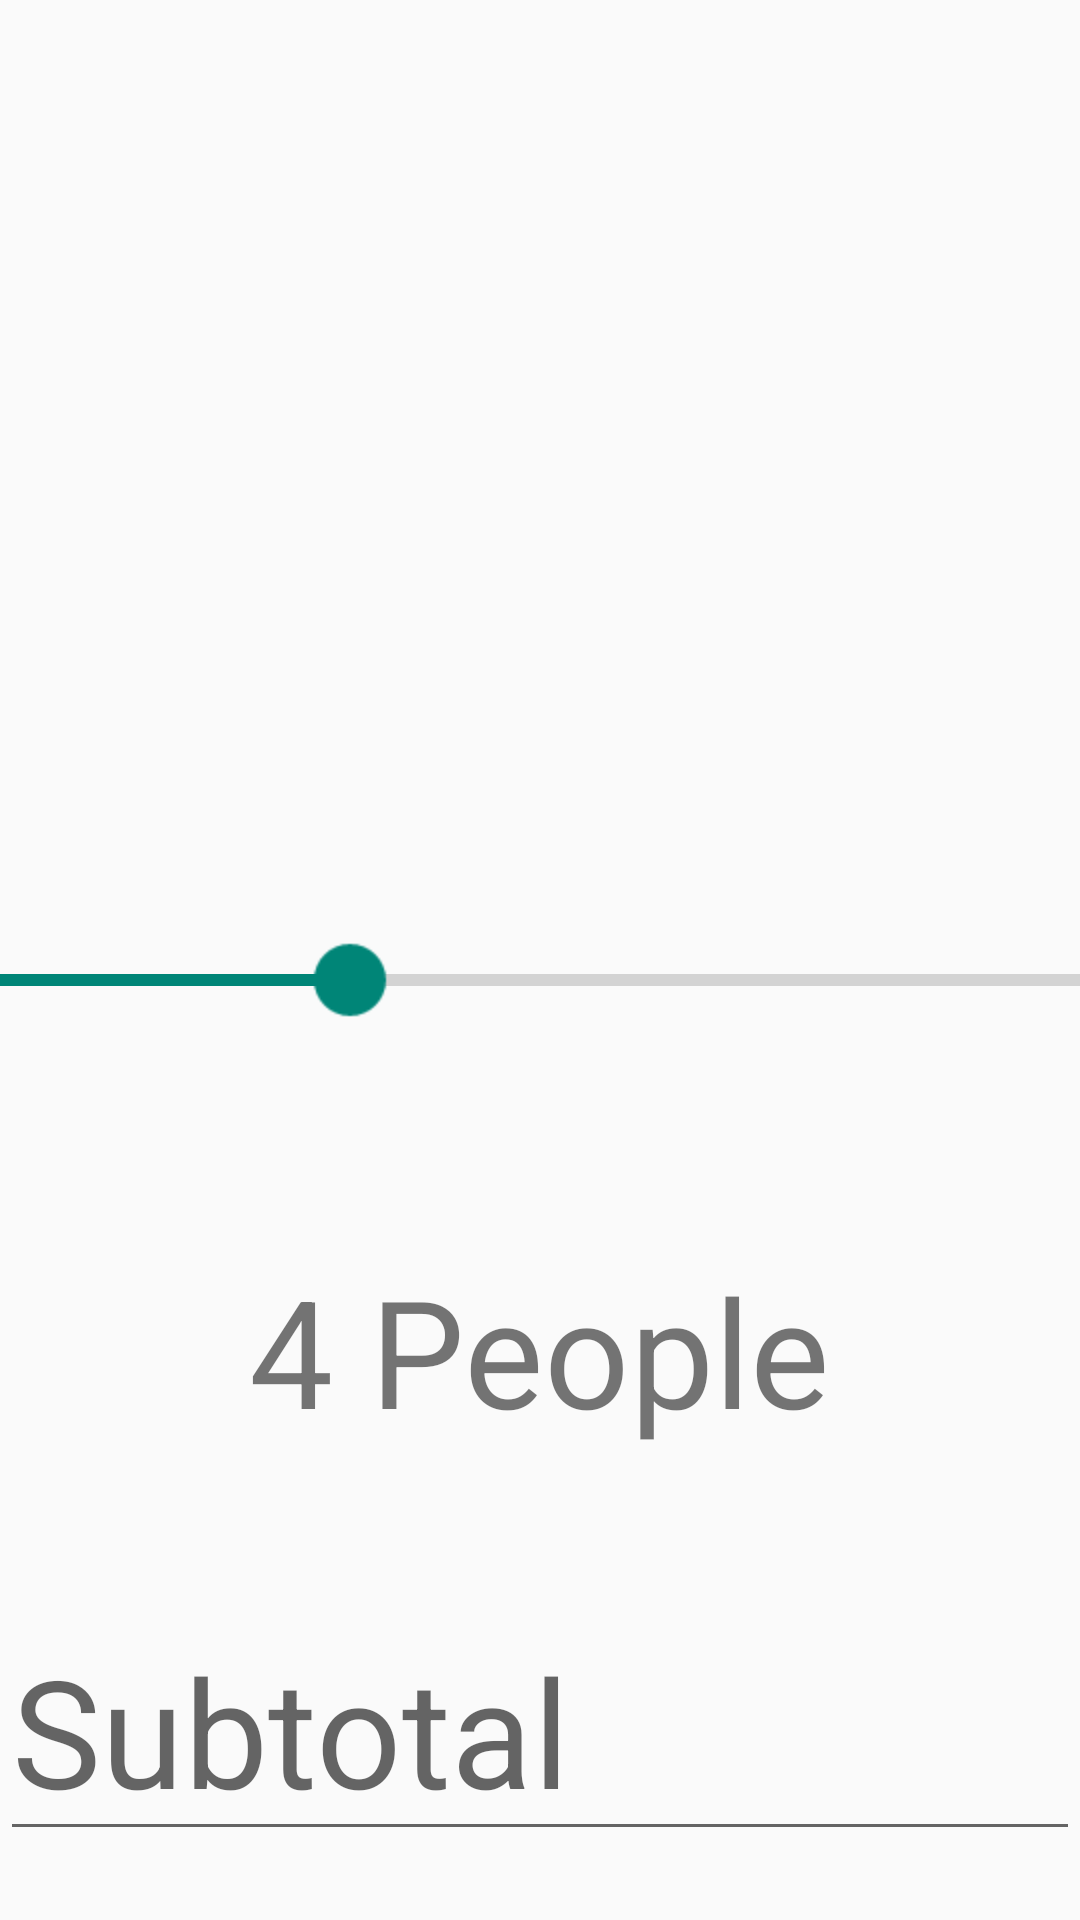

This screen was rendered from an Android layout file. Write that file and the resources it references.
<!-- AndroidManifest.xml: application theme Theme.BillSplitter -->
<!-- res/layout/fragment_home.xml -->
<?xml version="1.0" encoding="utf-8"?>
<androidx.constraintlayout.widget.ConstraintLayout xmlns:android="http://schemas.android.com/apk/res/android"
    xmlns:app="http://schemas.android.com/apk/res-auto"
    xmlns:tools="http://schemas.android.com/tools"
    android:layout_width="match_parent"
    android:layout_height="match_parent"
    tools:context=".ui.home.HomeFragment">

    <TextView
        android:id="@+id/text_home"
        android:layout_width="match_parent"
        android:layout_height="wrap_content"
        android:layout_marginStart="8dp"
        android:layout_marginTop="100dp"
        android:layout_marginEnd="8dp"
        android:textAlignment="center"
        android:textSize="50sp"
        app:layout_constraintEnd_toEndOf="parent"
        app:layout_constraintStart_toStartOf="parent"
        app:layout_constraintTop_toTopOf="parent" />

    <SeekBar
        android:id="@+id/seekBar"
        android:layout_width="350dp"
        android:layout_height="120dp"
        android:scaleX="2"
        android:scaleY="2"
        android:max="10"
        android:progress="4"
        android:layout_marginTop="100dp"
        app:layout_constraintEnd_toEndOf="parent"
        app:layout_constraintStart_toStartOf="parent"
        app:layout_constraintTop_toBottomOf="@+id/text_home" />

    <TextView
        android:id="@+id/textView"
        android:layout_width="wrap_content"
        android:layout_height="wrap_content"
        android:layout_marginTop="30dp"
        android:textSize="50sp"
        android:text="4 People"
        app:layout_constraintEnd_toEndOf="parent"
        app:layout_constraintStart_toStartOf="parent"
        app:layout_constraintTop_toBottomOf="@+id/seekBar" />

    <EditText
        android:id="@+id/editTextSubtotal"
        android:layout_width="wrap_content"
        android:layout_height="wrap_content"
        android:layout_marginTop="50dp"
        android:ems="10"
        android:hint="Subtotal"
        android:inputType="numberDecimal"
        android:textSize="50sp"
        app:layout_constraintEnd_toEndOf="parent"
        app:layout_constraintStart_toStartOf="parent"
        app:layout_constraintTop_toBottomOf="@+id/textView" />

    <EditText
        android:id="@+id/editTextTax"
        android:layout_width="wrap_content"
        android:layout_height="wrap_content"
        android:layout_marginTop="50dp"
        android:ems="10"
        android:hint="Tax"
        android:inputType="numberDecimal"
        android:textSize="50sp"
        app:layout_constraintEnd_toEndOf="parent"
        app:layout_constraintStart_toStartOf="parent"
        app:layout_constraintTop_toBottomOf="@+id/editTextSubtotal" />

    <Button
        android:id="@+id/button"
        android:layout_width="304dp"
        android:layout_height="111dp"
        android:layout_marginTop="100dp"
        android:text="Enter"
        android:textSize="50sp"
        app:layout_constraintEnd_toEndOf="parent"
        app:layout_constraintStart_toStartOf="parent"
        app:layout_constraintTop_toBottomOf="@+id/editTextTax" />

</androidx.constraintlayout.widget.ConstraintLayout>
<!-- resources referenced by this layout -->
<resources>
  <style name="Theme.BillSplitter" parent="android:Theme.Material.Light.NoActionBar">
          <item name="android:statusBarColor">@color/purple_700</item>
      </style>
  <!-- not gathered from this repository: default colours our renderer supplied (Android Studio template values) -->
  <color name="purple_700">#FF3700B3</color>
</resources>
